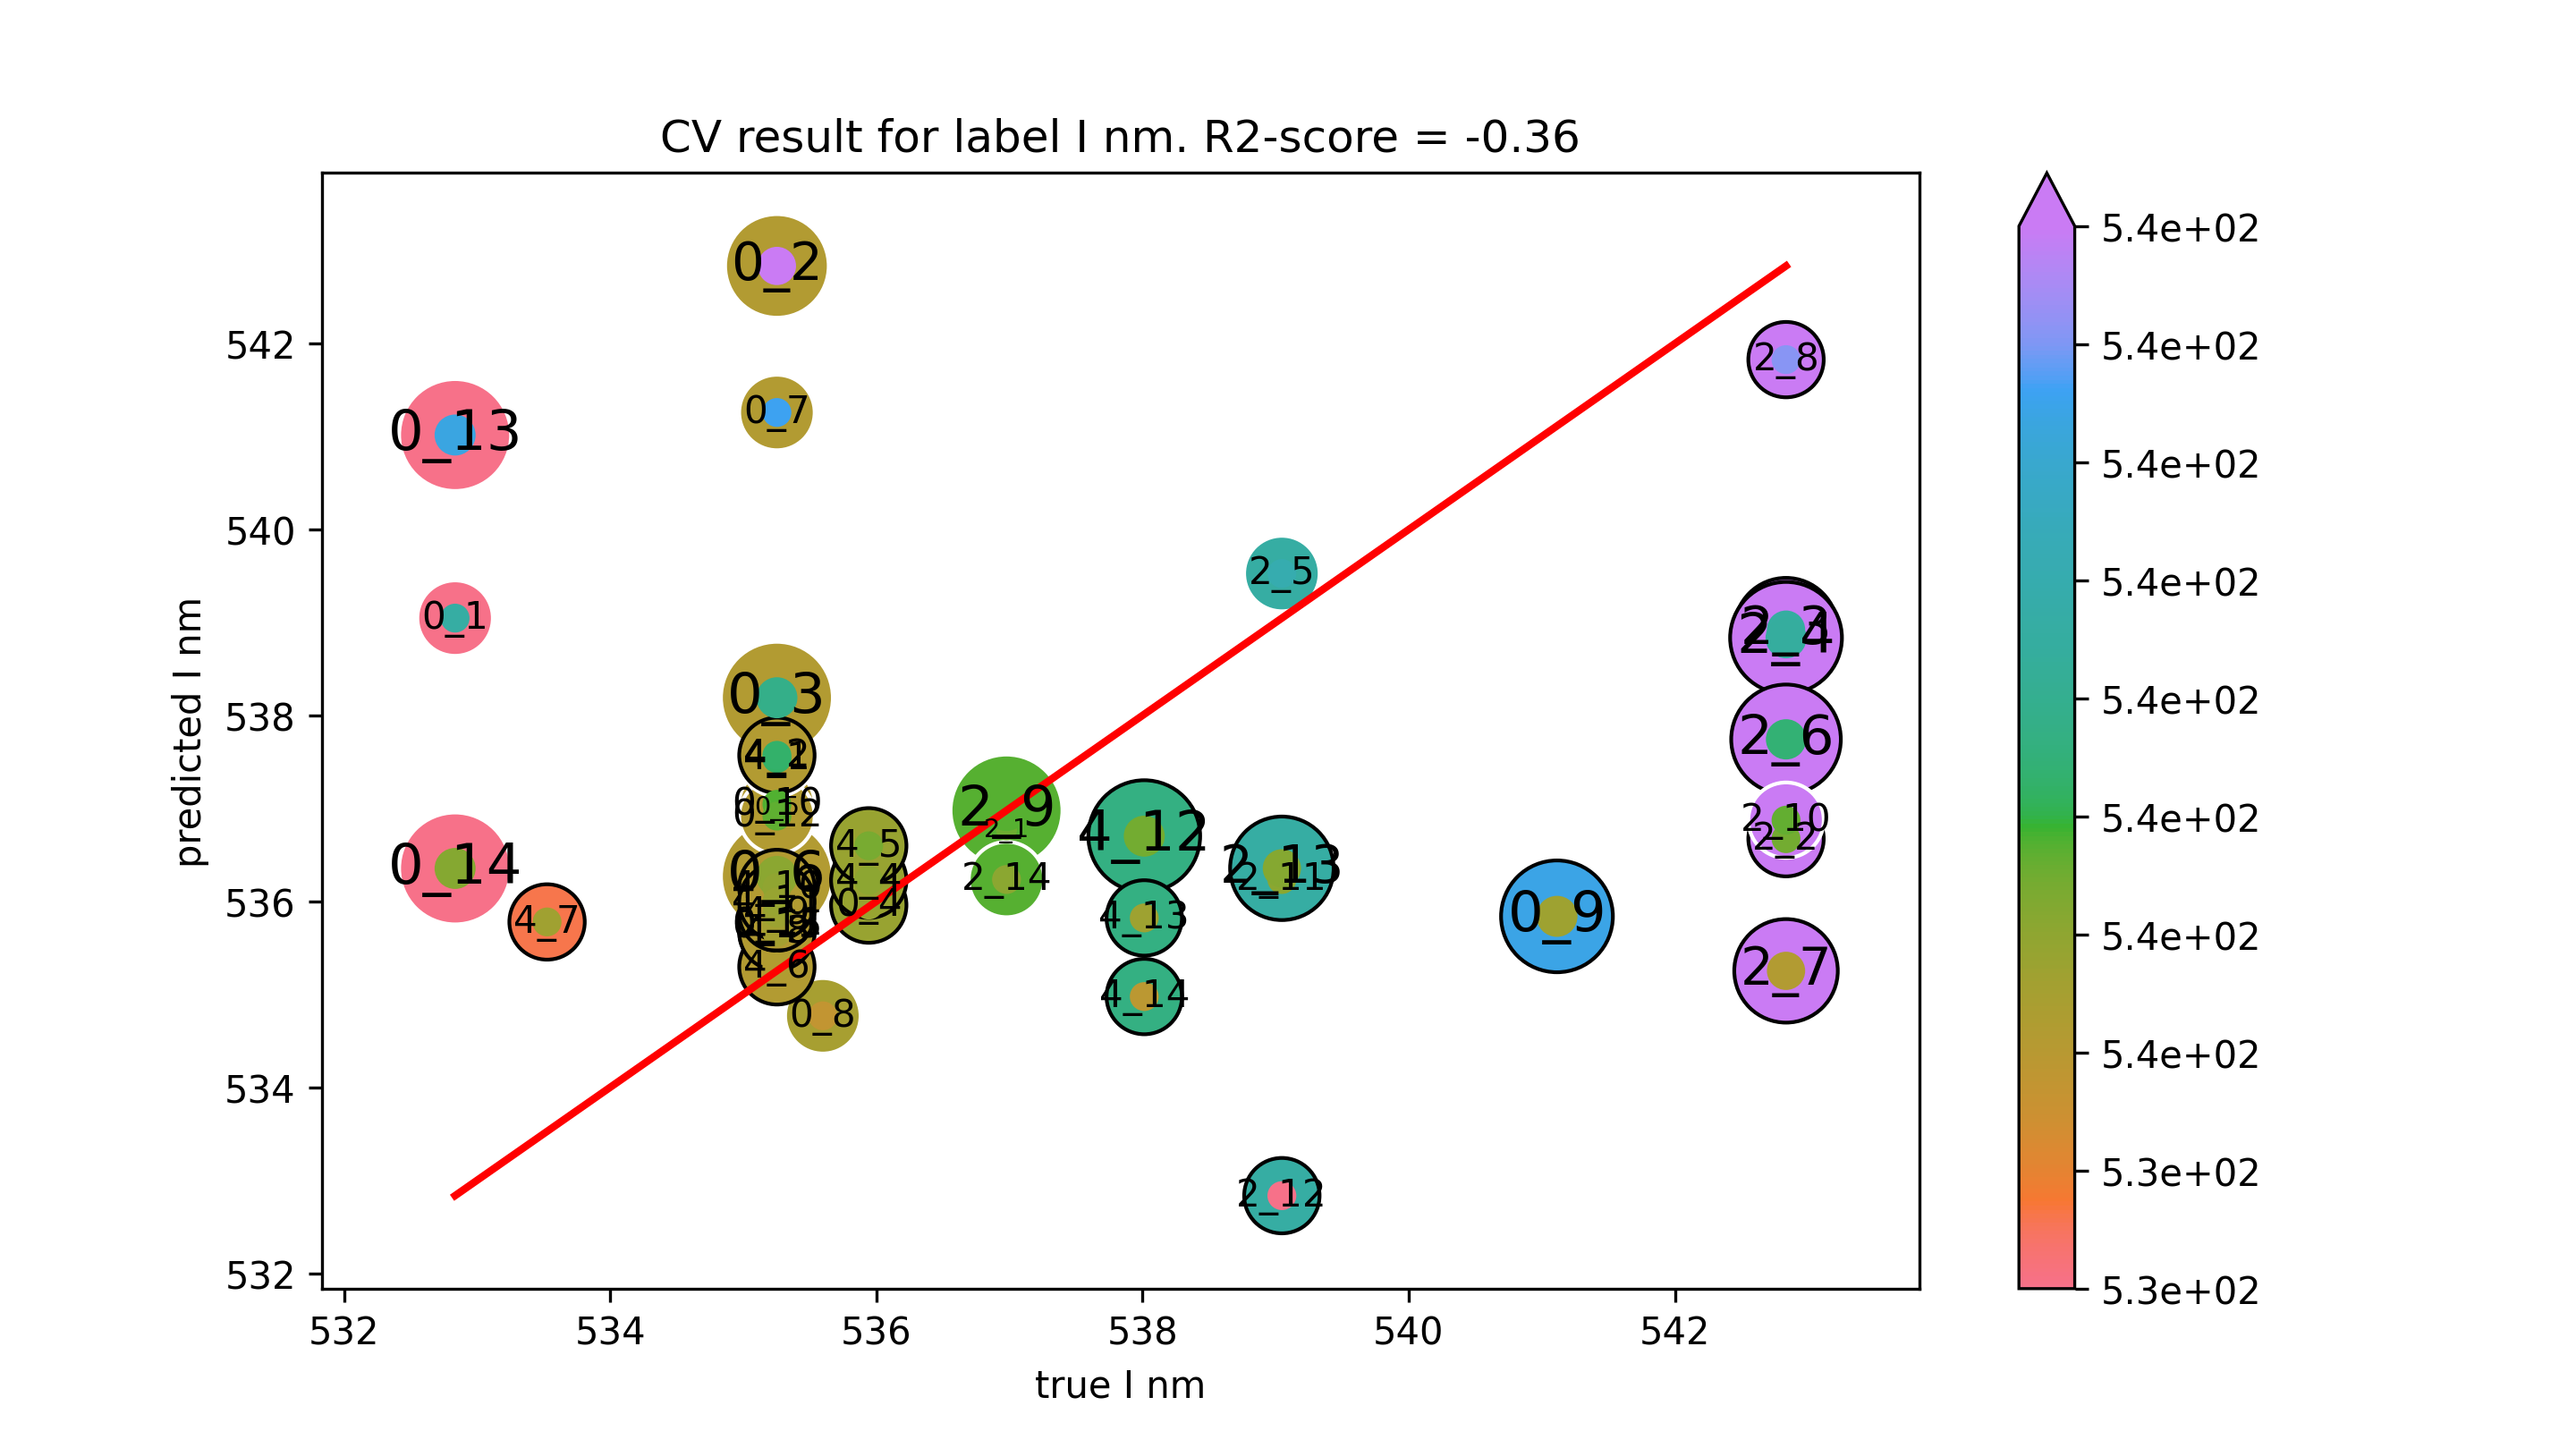

The table this chart was drawn from, first rows:
true I nm, predicted I nm
532.8, 539
535.3, 542.8
535.3, 538.2
535.9, 536
535.3, 537
535.3, 536.3
535.3, 541.3
535.6, 534.8
541.1, 535.8
535.3, 537
535.3, 535.8
535.3, 536.9
532.8, 541
532.8, 536.4
535.3, 535.7
537, 536.8
542.8, 536.7
542.8, 538.9
542.8, 538.8
539, 539.5
542.8, 537.7
542.8, 535.3
542.8, 541.8
537, 537
542.8, 536.9
539, 536.2
539, 532.8
539, 536.4
537, 536.2
535.3, 537.5
535.3, 537.6
535.3, 535.7
535.9, 536.2
535.9, 536.6
535.3, 535.3
533.5, 535.8
535.3, 535.7
535.3, 535.9
535.3, 536.2
535.3, 536
538, 536.7
538, 535.8
538, 535
